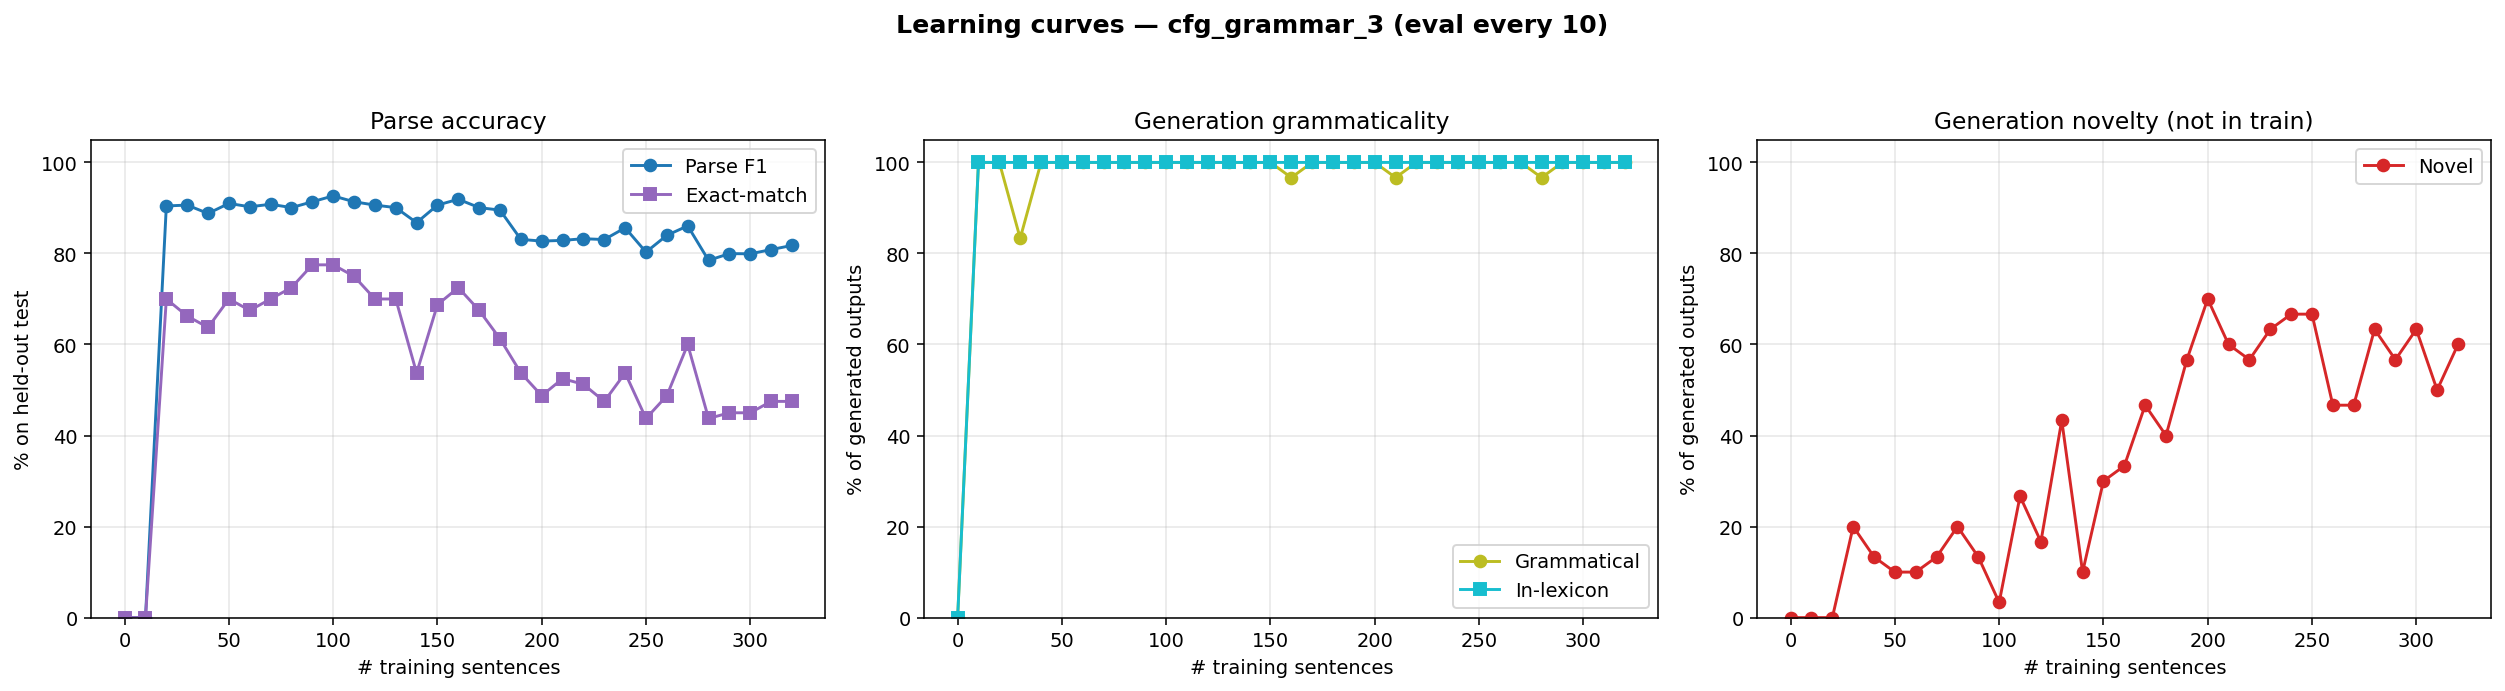

Values plotted in this chart, from the file beside it:
n_trained, parse_F1, parse_P, parse_R, parse_EM, gen_gram, gen_novel, gen_lex, gen_n
0, 0.0000, 0.0000, 0.0000, 0.0000, 0.0000, 0.0000, 0.0000, 0
10, 0.0000, 0.0000, 0.0000, 0.0000, 1, 0.0000, 1, 30
20, 0.9044, 0.9044, 0.9044, 0.7000, 1, 0.0000, 1, 30
30, 0.9062, 0.9062, 0.9062, 0.6625, 0.8333, 0.2000, 1, 30
40, 0.8879, 0.8879, 0.8879, 0.6375, 1, 0.1333, 1, 30
50, 0.9099, 0.9099, 0.9099, 0.7000, 1, 0.1000, 1, 30
60, 0.9026, 0.9026, 0.9026, 0.6750, 1, 0.1000, 1, 30
70, 0.9081, 0.9081, 0.9081, 0.7000, 1, 0.1333, 1, 30
80, 0.9007, 0.9007, 0.9007, 0.7250, 1, 0.2000, 1, 30
90, 0.9136, 0.9136, 0.9136, 0.7750, 1, 0.1333, 1, 30
100, 0.9265, 0.9265, 0.9265, 0.7750, 1, 0.0333, 1, 30
110, 0.9136, 0.9136, 0.9136, 0.7500, 1, 0.2667, 1, 30
120, 0.9062, 0.9062, 0.9062, 0.7000, 1, 0.1667, 1, 30
130, 0.9007, 0.9007, 0.9007, 0.7000, 1, 0.4333, 1, 30
140, 0.8676, 0.8676, 0.8676, 0.5375, 1, 0.1000, 1, 30
150, 0.9062, 0.9062, 0.9062, 0.6875, 1, 0.3000, 1, 30
160, 0.9191, 0.9191, 0.9191, 0.7250, 0.9667, 0.3333, 1, 30
170, 0.9007, 0.9007, 0.9007, 0.6750, 1, 0.4667, 1, 30
180, 0.8952, 0.8952, 0.8952, 0.6125, 1, 0.4000, 1, 30
190, 0.8309, 0.8309, 0.8309, 0.5375, 1, 0.5667, 1, 30
200, 0.8272, 0.8272, 0.8272, 0.4875, 1, 0.7000, 1, 30
210, 0.8287, 0.8303, 0.8272, 0.5250, 0.9667, 0.6000, 1, 30
220, 0.8324, 0.8339, 0.8309, 0.5125, 1, 0.5667, 1, 30
230, 0.8306, 0.8321, 0.8290, 0.4750, 1, 0.6333, 1, 30
240, 0.8564, 0.8579, 0.8548, 0.5375, 1, 0.6667, 1, 30
250, 0.8029, 0.8044, 0.8015, 0.4375, 1, 0.6667, 1, 30
260, 0.8399, 0.8509, 0.8290, 0.4875, 1, 0.4667, 1, 30
270, 0.8606, 0.8703, 0.8511, 0.6000, 1, 0.4667, 1, 30
280, 0.7849, 0.7849, 0.7849, 0.4375, 0.9667, 0.6333, 1, 30
290, 0.7996, 0.7996, 0.7996, 0.4500, 1, 0.5667, 1, 30
300, 0.7993, 0.8007, 0.7978, 0.4500, 1, 0.6333, 1, 30
310, 0.8085, 0.8100, 0.8070, 0.4750, 1, 0.5000, 1, 30
320, 0.8177, 0.8192, 0.8162, 0.4750, 1, 0.6000, 1, 30
